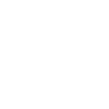
t = 0.00 s
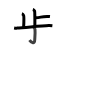
t = 4.75 s
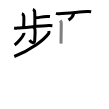
t = 9.50 s
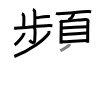
t = 14.50 s
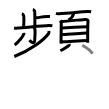
t = 15.50 s
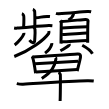
t = 24.00 s

The animated SVG that drew these frames (rendered in a browser with its animation timeline set to each time). Animation: 24 SMIL elements (animate=24); one cycle of 24.00 s.

<svg width="109px" height="109px" viewBox="0 0 px 109px" xmlns="http://www.w3.org/2000/svg" xmlns:xlink="http://www.w3.org/1999/xlink" xml:space="preserve" version="1.1"  baseProfile="full">
<path d="M32.84,9.5c0.98,0.25,1.58,1.15,1.78,1.66c0.2,0.52,0.35,11.76,0.19,14.99" style="fill:none;stroke:black;stroke-width:3;opacity:0">
  <animate attributeType="CSS" attributeName="opacity" from="0" to="1" begin="0s" dur="1s" repeatCount="0" fill="freeze" />
</path>
<path d="M35.29,17.79c6.41-0.44,4.99-1.03,11.74-1.34c1.57-0.07,1.96-0.14,2.94-0.02" style="fill:none;stroke:black;stroke-width:3;opacity:0">
  <animate attributeType="CSS" attributeName="opacity" from="0" to="1" begin="1s" dur="1s" repeatCount="0" fill="freeze" />
</path>
<path d="M21.85,13.79c0.99,0.25,1.58,1.15,1.79,1.66c0.2,0.52,0.15,8.72-0.01,11.94" style="fill:none;stroke:black;stroke-width:3;opacity:0">
  <animate attributeType="CSS" attributeName="opacity" from="0" to="1" begin="2s" dur="1s" repeatCount="0" fill="freeze" />
</path>
<path d="M14.11,27.9c0.46,0.08,1.69,0.26,2.92,0.22c6.61-0.21,23.49-2.35,31.87-2.56c1.23-0.03,2.78,0.13,3.48,0.21" style="fill:none;stroke:black;stroke-width:3;opacity:0">
  <animate attributeType="CSS" attributeName="opacity" from="0" to="1" begin="3s" dur="1s" repeatCount="0" fill="freeze" />
</path>
<path d="M33.84,27.71c0.08,0.14,1.06,0.73,1.14,1.62c0.37,4.29-0.23,8.77-0.23,10.23c0,5.68-4,2.18-5.24,0.48" style="fill:none;stroke:black;stroke-width:3;opacity:0">
  <animate attributeType="CSS" attributeName="opacity" from="0" to="1" begin="4s" dur="1s" repeatCount="0" fill="freeze" />
</path>
<path d="M23.86,32.83c0.03,0.29,0.1,0.75-0.05,1.15c-1.06,2.86-5.51,8.36-9.13,10.99" style="fill:none;stroke:black;stroke-width:3;opacity:0">
  <animate attributeType="CSS" attributeName="opacity" from="0" to="1" begin="5s" dur="1s" repeatCount="0" fill="freeze" />
</path>
<path d="M48.83,31.12c0.1,0.59,0.39,1.58-0.19,2.37c-4.78,6.54-17.69,16.54-34.36,23.01" style="fill:none;stroke:black;stroke-width:3;opacity:0">
  <animate attributeType="CSS" attributeName="opacity" from="0" to="1" begin="6s" dur="1s" repeatCount="0" fill="freeze" />
</path>
<path d="M55.97,13.45c0.76,0.26,2.15,0.29,2.91,0.26c9.78-0.43,21.47-1.88,28.76-2.22c1.27-0.06,2.89,0.12,3.52,0.25" style="fill:none;stroke:black;stroke-width:3;opacity:0">
  <animate attributeType="CSS" attributeName="opacity" from="0" to="1" begin="7s" dur="1s" repeatCount="0" fill="freeze" />
</path>
<path d="M73.43,13.76c0.01,0.15,0.03,0.39-0.03,0.6c-0.33,1.27-2.24,4.06-4.86,5.77" style="fill:none;stroke:black;stroke-width:3;opacity:0">
  <animate attributeType="CSS" attributeName="opacity" from="0" to="1" begin="8s" dur="1s" repeatCount="0" fill="freeze" />
</path>
<path d="M60.23,20.5c0.42,0.53,1.04,1.92,1.04,2.63c0,0.71-0.28,20.16-0.28,20.51" style="fill:none;stroke:black;stroke-width:3;opacity:0">
  <animate attributeType="CSS" attributeName="opacity" from="0" to="1" begin="9s" dur="1s" repeatCount="0" fill="freeze" />
</path>
<path d="M61.98,21.44c5.09-0.27,21.31-1.93,23.49-2.03c1.82-0.09,2.76,0.98,2.61,1.63c-0.2,0.83-0.41,21.06-0.41,21.59" style="fill:none;stroke:black;stroke-width:3;opacity:0">
  <animate attributeType="CSS" attributeName="opacity" from="0" to="1" begin="10s" dur="1s" repeatCount="0" fill="freeze" />
</path>
<path d="M61.94,28.1c7.34-0.53,20.29-1.2,25.43-1.39" style="fill:none;stroke:black;stroke-width:3;opacity:0">
  <animate attributeType="CSS" attributeName="opacity" from="0" to="1" begin="11s" dur="1s" repeatCount="0" fill="freeze" />
</path>
<path d="M62.14,34.62c8.42-0.33,18.27-1.26,24.82-1.51" style="fill:none;stroke:black;stroke-width:3;opacity:0">
  <animate attributeType="CSS" attributeName="opacity" from="0" to="1" begin="12s" dur="1s" repeatCount="0" fill="freeze" />
</path>
<path d="M61.35,41.87c8.5-0.42,18.74-1.22,25.73-1.48" style="fill:none;stroke:black;stroke-width:3;opacity:0">
  <animate attributeType="CSS" attributeName="opacity" from="0" to="1" begin="13s" dur="1s" repeatCount="0" fill="freeze" />
</path>
<path d="M69.2,43.96c0.23,0.55,0.2,0.93-0.25,1.34c-1.35,1.22-5.85,3.99-8.56,5.43" style="fill:none;stroke:black;stroke-width:3;opacity:0">
  <animate attributeType="CSS" attributeName="opacity" from="0" to="1" begin="14s" dur="1s" repeatCount="0" fill="freeze" />
</path>
<path d="M82.25,45.2c4.16,2.29,9.07,6.45,10.21,8.46" style="fill:none;stroke:black;stroke-width:3;opacity:0">
  <animate attributeType="CSS" attributeName="opacity" from="0" to="1" begin="15s" dur="1s" repeatCount="0" fill="freeze" />
</path>
<path d="M51.78,43.14c0.02,0.23,0.04,0.61-0.04,0.94c-0.46,1.99-3.09,6.35-6.69,9.01" style="fill:none;stroke:black;stroke-width:3;opacity:0">
  <animate attributeType="CSS" attributeName="opacity" from="0" to="1" begin="16s" dur="1s" repeatCount="0" fill="freeze" />
</path>
<path d="M31.99,56.14c0.28,0.29,0.28,0.49,0.43,0.85c1.25,2.99,2.42,10.74,3.19,16.32" style="fill:none;stroke:black;stroke-width:3;opacity:0">
  <animate attributeType="CSS" attributeName="opacity" from="0" to="1" begin="17s" dur="1s" repeatCount="0" fill="freeze" />
</path>
<path d="M33.29,56.88c9.66-0.75,37.01-2.32,44.23-2.95c2.65-0.23,3.18,1.4,2.99,2.99c-0.36,3.03-2.11,9.11-3.32,14.15" style="fill:none;stroke:black;stroke-width:3;opacity:0">
  <animate attributeType="CSS" attributeName="opacity" from="0" to="1" begin="18s" dur="1s" repeatCount="0" fill="freeze" />
</path>
<path d="M35.09,63.78c3.15-0.29,40.33-2.45,42.93-2.57" style="fill:none;stroke:black;stroke-width:3;opacity:0">
  <animate attributeType="CSS" attributeName="opacity" from="0" to="1" begin="19s" dur="1s" repeatCount="0" fill="freeze" />
</path>
<path d="M36.12,71.97c6.96-0.32,31.46-1.83,41.07-2.35" style="fill:none;stroke:black;stroke-width:3;opacity:0">
  <animate attributeType="CSS" attributeName="opacity" from="0" to="1" begin="20s" dur="1s" repeatCount="0" fill="freeze" />
</path>
<path d="M55.54,57.59c0.43,0.51,0.4,1.28,0.29,1.97c-1.13,6.91-3.87,12.53-14.07,18.86" style="fill:none;stroke:black;stroke-width:3;opacity:0">
  <animate attributeType="CSS" attributeName="opacity" from="0" to="1" begin="21s" dur="1s" repeatCount="0" fill="freeze" />
</path>
<path d="M16.75,83.62c0.99,0.21,3.65,0.8,6.28,0.64c17.77-1.05,47.41-3.25,64.29-3.46c2.64-0.03,4.78,0.06,6.43,0.28" style="fill:none;stroke:black;stroke-width:3;opacity:0">
  <animate attributeType="CSS" attributeName="opacity" from="0" to="1" begin="22s" dur="1s" repeatCount="0" fill="freeze" />
</path>
<path d="M58.37,72.52c1.09,0.3,1.74,1.34,1.96,1.94c0.22,0.6,0,22.82-0.22,26.54" style="fill:none;stroke:black;stroke-width:3;opacity:0">
  <animate attributeType="CSS" attributeName="opacity" from="0" to="1" begin="23s" dur="1s" repeatCount="0" fill="freeze" />
</path>
</svg>
